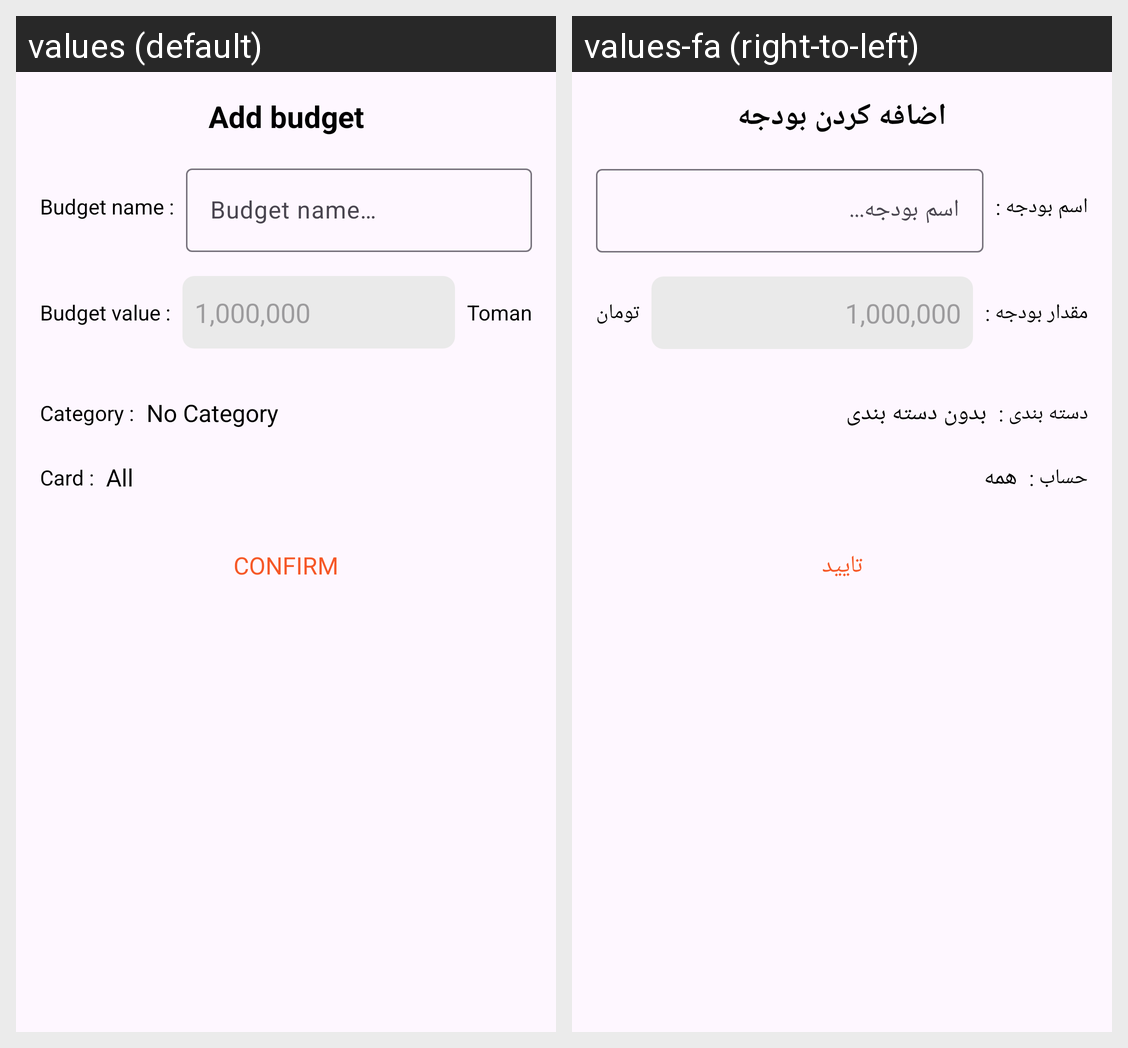

The same Android screen rendered under two of its app's locales, left to right. List the strings drawn on it with the default value and each locale's translation.
Android screen res/layout/fragment_add_budget.xml rendered under 2 locales, left to right: values (default), values-fa (right-to-left). Device: Nexus 5 (rendered at 1080×1920; each locale shown at half size, 540×960, under a caption strip naming it); theme Theme.SelfAccounting.
Strings drawn on this screen, with the default value and each locale's value (text and hints the layout hard-codes, and strings that could not be matched under every locale, appear in the picture but are not listed):

add_budget
  values: Add budget
  values-fa: اضافه کردن بودجه

budget_value
  values: Budget value :
  values-fa: مقدار بودجه :

budget_name
  values: Budget name :
  values-fa: اسم بودجه :

toman
  values: Toman
  values-fa: تومان

category
  values: Category :
  values-fa: دسته بندی :

card
  values: Card :
  values-fa: حساب :

submit
  values: Confirm
  values-fa: تایید

budget_name_with_dots
  values: Budget name…
  values-fa: اسم بودجه...

without_category
  values: No Category
  values-fa: بدون دسته بندی

all
  values: All
  values-fa: همه
